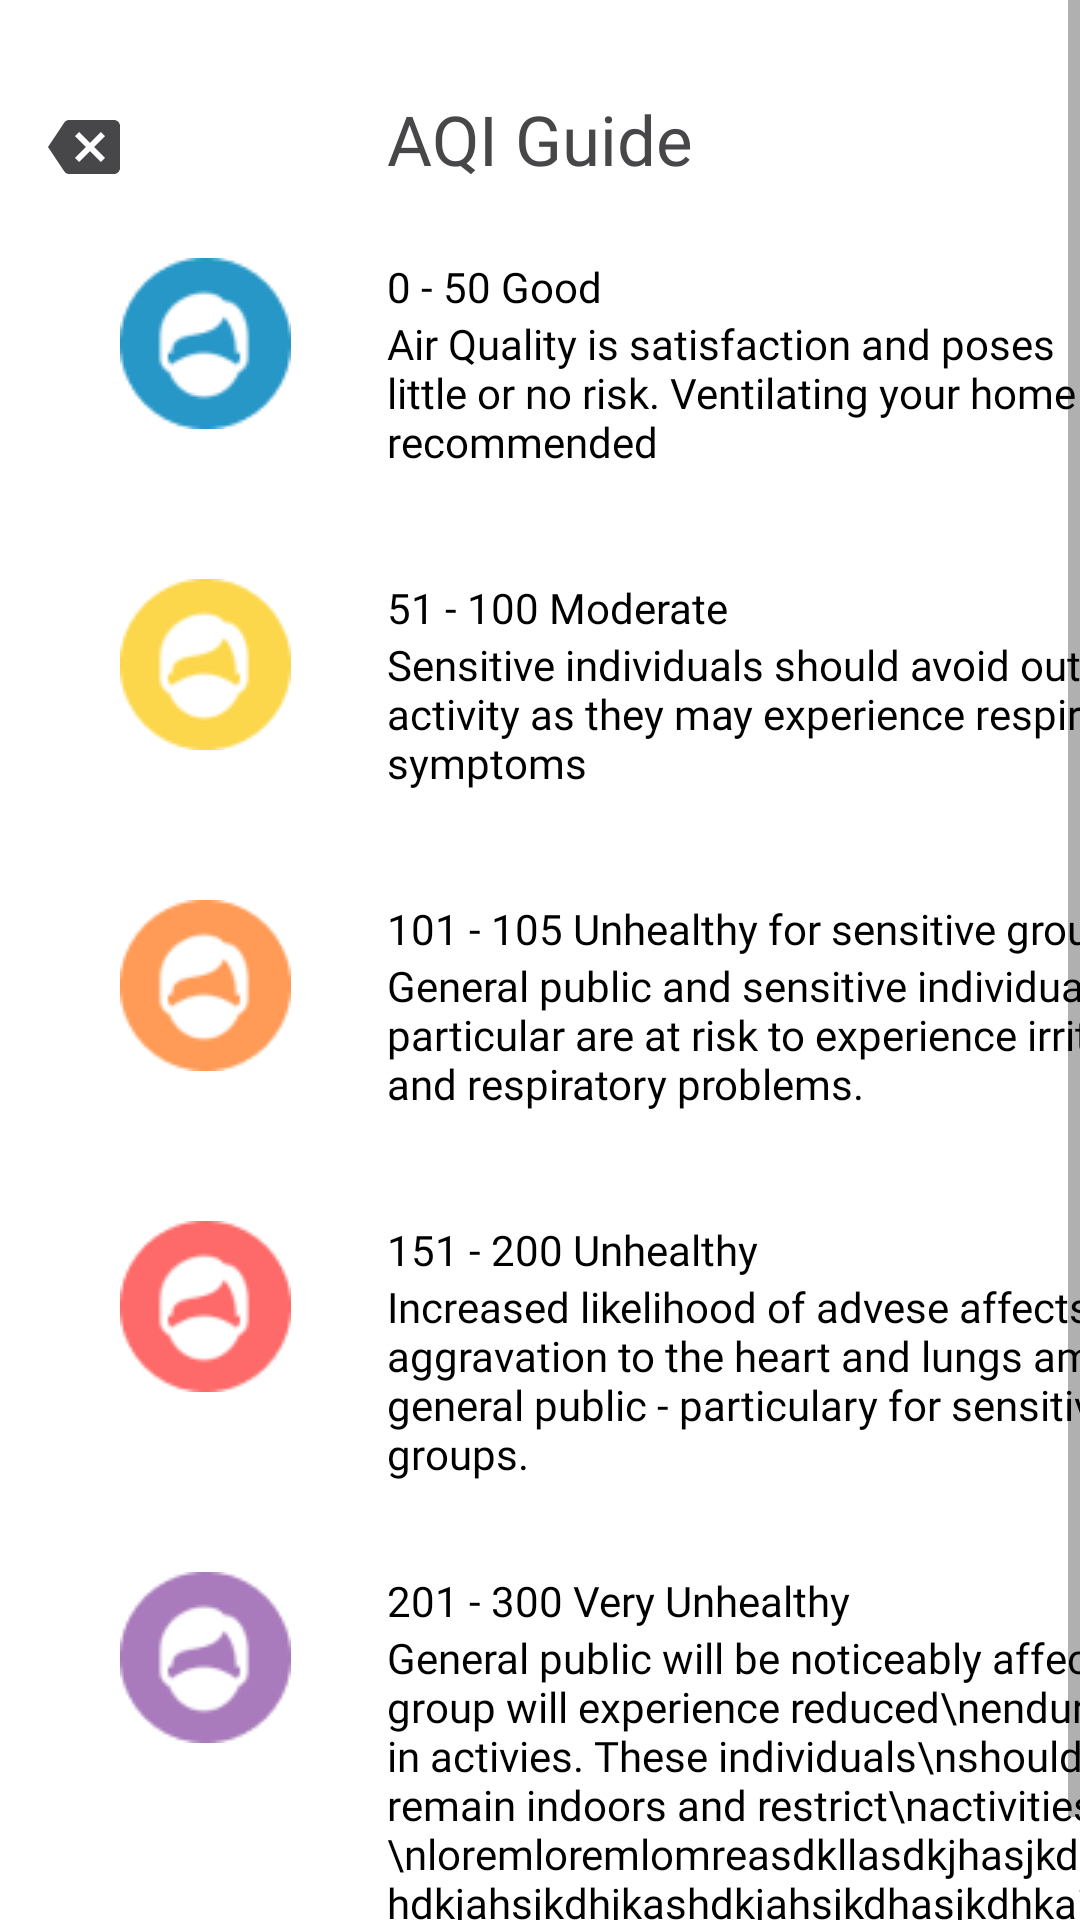

Produce the Android XML layout that renders to this screen, including the resource entries it uses.
<!-- AndroidManifest.xml: application theme Theme.PolutanApp -->
<!-- res/layout/fragment_information.xml -->
<?xml version="1.0" encoding="utf-8"?>
<ScrollView xmlns:android="http://schemas.android.com/apk/res/android"
    xmlns:app="http://schemas.android.com/apk/res-auto"
    xmlns:tools="http://schemas.android.com/tools"
    android:layout_width="match_parent"
    android:layout_height="wrap_content"
    android:fillViewport="true"
    tools:context=".ui.InformationFragment">

    <androidx.constraintlayout.widget.ConstraintLayout
        android:layout_width="match_parent"
        android:layout_height="wrap_content"
        android:background="@drawable/shape_information">

        <TextView
            android:id="@+id/tv_aqi_guide"
            android:layout_width="wrap_content"
            android:layout_height="wrap_content"
            android:layout_marginTop="31dp"
            android:fontFamily="@font/roboto_bold"
            android:text="@string/aqi_guide"
            android:textColor="@color/gray_2"
            android:textSize="23sp"
            app:layout_constraintEnd_toEndOf="parent"
            app:layout_constraintStart_toStartOf="parent"
            app:layout_constraintTop_toTopOf="parent" />

        <ImageView
            android:id="@+id/image_backspace"
            android:layout_width="wrap_content"
            android:layout_height="wrap_content"
            android:layout_marginStart="16dp"
            android:layout_marginTop="6dp"
            android:src="@drawable/icon_backspace"
            app:layout_constraintStart_toStartOf="parent"
            app:layout_constraintTop_toTopOf="@+id/tv_aqi_guide" />

        <ImageView
            android:id="@+id/image_good"
            android:layout_width="wrap_content"
            android:layout_height="wrap_content"
            android:layout_marginStart="40dp"
            android:layout_marginTop="25dp"
            android:src="@drawable/icon_menu_one"
            app:layout_constraintStart_toStartOf="parent"
            app:layout_constraintTop_toBottomOf="@+id/image_backspace" />

        <TextView
            android:id="@+id/tv_good"
            android:layout_width="wrap_content"
            android:layout_height="wrap_content"
            android:layout_marginStart="32dp"
            android:fontFamily="@font/roboto_medium"
            android:text="@string/category_good"
            android:textColor="@color/black"
            android:textSize="14sp"
            app:layout_constraintStart_toEndOf="@+id/image_good"
            app:layout_constraintTop_toTopOf="@+id/image_good" />

        <TextView
            android:id="@+id/tv_description_good"
            android:layout_width="wrap_content"
            android:layout_height="wrap_content"
            android:fontFamily="@font/roboto_reguler"
            android:text="@string/description_category_good"
            android:textColor="@color/black"
            app:layout_constraintStart_toStartOf="@+id/tv_good"
            app:layout_constraintTop_toBottomOf="@+id/tv_good" />

        <ImageView
            android:id="@+id/image_moderate"
            android:layout_width="wrap_content"
            android:layout_height="wrap_content"
            android:layout_marginStart="40dp"
            android:layout_marginTop="50dp"
            android:src="@drawable/icon_category_moderate"
            app:layout_constraintStart_toStartOf="parent"
            app:layout_constraintTop_toBottomOf="@+id/image_good" />

        <TextView
            android:id="@+id/tv_moderate"
            android:layout_width="wrap_content"
            android:layout_height="wrap_content"
            android:layout_marginStart="32dp"
            android:fontFamily="@font/roboto_medium"
            android:text="@string/category_moderate"
            android:textColor="@color/black"
            android:textSize="14sp"
            app:layout_constraintStart_toEndOf="@+id/image_moderate"
            app:layout_constraintTop_toTopOf="@+id/image_moderate" />

        <TextView
            android:id="@+id/tv_description_moderate"
            android:layout_width="wrap_content"
            android:layout_height="wrap_content"
            android:fontFamily="@font/roboto_reguler"
            android:text="@string/description_moderate"
            android:textColor="@color/black"
            app:layout_constraintStart_toStartOf="@+id/tv_moderate"
            app:layout_constraintTop_toBottomOf="@+id/tv_moderate" />

        <ImageView
            android:id="@+id/image_unhealthy_for_sensitive_groups"
            android:layout_width="wrap_content"
            android:layout_height="wrap_content"
            android:layout_marginStart="40dp"
            android:layout_marginTop="50dp"
            android:src="@drawable/icon_category_unhealthy_for_"
            app:layout_constraintStart_toStartOf="parent"
            app:layout_constraintTop_toBottomOf="@+id/image_moderate" />

        <TextView
            android:id="@+id/tv_unhealthy_for_sensitive_groups"
            android:layout_width="wrap_content"
            android:layout_height="wrap_content"
            android:layout_marginStart="32dp"
            android:fontFamily="@font/roboto_medium"
            android:text="@string/category_unhealthy_for_sensitive_groups"
            android:textColor="@color/black"
            android:textSize="14sp"
            app:layout_constraintStart_toEndOf="@+id/image_unhealthy_for_sensitive_groups"
            app:layout_constraintTop_toTopOf="@+id/image_unhealthy_for_sensitive_groups" />

        <TextView
            android:id="@+id/tv_description_unhealthy_for_sensitive_groups"
            android:layout_width="wrap_content"
            android:layout_height="wrap_content"
            android:fontFamily="@font/roboto_reguler"
            android:text="@string/description_unhealthy_for_sensitive_groups"
            android:textColor="@color/black"
            app:layout_constraintStart_toStartOf="@+id/tv_unhealthy_for_sensitive_groups"
            app:layout_constraintTop_toBottomOf="@+id/tv_unhealthy_for_sensitive_groups" />

        <ImageView
            android:id="@+id/image_unhealthy"
            android:layout_width="wrap_content"
            android:layout_height="wrap_content"
            android:layout_marginStart="40dp"
            android:layout_marginTop="50dp"
            android:src="@drawable/icon_category_unhealthy"
            app:layout_constraintStart_toStartOf="parent"
            app:layout_constraintTop_toBottomOf="@+id/image_unhealthy_for_sensitive_groups" />

        <TextView
            android:id="@+id/tv_unhealthy"
            android:layout_width="wrap_content"
            android:layout_height="wrap_content"
            android:layout_marginStart="32dp"
            android:fontFamily="@font/roboto_medium"
            android:text="@string/category_unhealthy"
            android:textColor="@color/black"
            android:textSize="14sp"
            app:layout_constraintStart_toEndOf="@+id/image_unhealthy"
            app:layout_constraintTop_toTopOf="@+id/image_unhealthy" />

        <TextView
            android:id="@+id/tv_description_unhealthy"
            android:layout_width="wrap_content"
            android:layout_height="wrap_content"
            android:fontFamily="@font/roboto_reguler"
            android:text="@string/description_unhealthy"
            android:textColor="@color/black"
            app:layout_constraintStart_toStartOf="@+id/tv_unhealthy"
            app:layout_constraintTop_toBottomOf="@+id/tv_unhealthy" />

        <ImageView
            android:id="@+id/image_very_unhealthy"
            android:layout_width="wrap_content"
            android:layout_height="wrap_content"
            android:layout_marginStart="40dp"
            android:layout_marginTop="60dp"
            android:src="@drawable/icon_category_very_unhealthy"
            app:layout_constraintStart_toStartOf="parent"
            app:layout_constraintTop_toBottomOf="@+id/image_unhealthy" />

        <TextView
            android:id="@+id/tv_very_unhealthy"
            android:layout_width="wrap_content"
            android:layout_height="wrap_content"
            android:layout_marginStart="32dp"
            android:fontFamily="@font/roboto_medium"
            android:text="@string/category_very_unhealthy"
            android:textColor="@color/black"
            android:textSize="14sp"
            app:layout_constraintStart_toEndOf="@+id/image_very_unhealthy"
            app:layout_constraintTop_toTopOf="@+id/image_very_unhealthy" />

        <TextView
            android:id="@+id/tv_description_very_unhealthy"
            android:layout_width="wrap_content"
            android:layout_height="wrap_content"
            android:fontFamily="@font/roboto_reguler"
            android:text="General public will be noticeably affected.\nSensitive group will experience reduced\nendurance in activies. These individuals\nshould remain indoors and restrict\nactivities.\nloremloremlomreasdkllasdkjhasjkdhasjkdhajskdhashdkjahsjkdhjkashdkjahsjkdhasjkdhkajshdjkahskjkjasjkakjasdjksdajksadkjasdjkhadskjasdjkasdkjasdkjasdkj
asdasdkjasjkdjkhasdkjhaskj"
            android:textColor="@color/black"
            app:layout_constraintStart_toStartOf="@+id/tv_very_unhealthy"
            app:layout_constraintTop_toBottomOf="@+id/tv_very_unhealthy" />

    </androidx.constraintlayout.widget.ConstraintLayout>


</ScrollView>
<!-- resources referenced by this layout -->
<resources>
  <color name="black">#FF000000</color>
  <color name="gray_2">#474749</color>
  <!-- drawable icon_backspace (drawable) -->
  <vector android:autoMirrored="true" android:height="24dp"
      android:tint="#474749" android:viewportHeight="24"
      android:viewportWidth="24" android:width="24dp" xmlns:android="http://schemas.android.com/apk/res/android">
      <path android:fillColor="@android:color/white" android:pathData="M22,3L7,3c-0.69,0 -1.23,0.35 -1.59,0.88L0,12l5.41,8.11c0.36,0.53 0.9,0.89 1.59,0.89h15c1.1,0 2,-0.9 2,-2L24,5c0,-1.1 -0.9,-2 -2,-2zM19,15.59L17.59,17 14,13.41 10.41,17 9,15.59 12.59,12 9,8.41 10.41,7 14,10.59 17.59,7 19,8.41 15.41,12 19,15.59z"/>
  </vector>
  <!-- drawable icon_category_moderate: png bitmap (drawable, 2168 bytes) -->
  <!-- drawable icon_category_unhealthy: png bitmap (drawable, 2003 bytes) -->
  <!-- drawable icon_category_unhealthy_for_: png bitmap (drawable, 1996 bytes) -->
  <!-- drawable icon_category_very_unhealthy: png bitmap (drawable, 2245 bytes) -->
  <!-- drawable icon_menu_one: png bitmap (drawable, 2284 bytes) -->
  <!-- drawable shape_information (drawable) -->
  <?xml version="1.0" encoding="utf-8"?>
  <shape xmlns:android="http://schemas.android.com/apk/res/android">
  
      <solid
          android:color="@color/white" >
      </solid>
  
      <corners
          android:topLeftRadius="16dp"
          android:topRightRadius="16dp">
      </corners>
  </shape>
  <string name="aqi_guide">AQI Guide</string>
  <string name="category_good">0 - 50 Good</string>
  <string name="category_moderate">51 - 100 Moderate</string>
  <string name="category_unhealthy">151 - 200 Unhealthy</string>
  <string name="category_unhealthy_for_sensitive_groups">101 - 105 Unhealthy for sensitive groups</string>
  <string name="category_very_unhealthy">201 - 300 Very Unhealthy</string>
  <string name="description_category_good">Air Quality is satisfaction and poses\nlittle or no risk. Ventilating your home is\nrecommended</string>
  <string name="description_moderate">Sensitive individuals should avoid outdoor\nactivity as they may experience respiratory\nsymptoms</string>
  <string name="description_unhealthy">Increased likelihood of advese affects and\naggravation to the heart and lungs among\ngeneral public - particulary for sensitivie\ngroups.</string>
  <string name="description_unhealthy_for_sensitive_groups">General public and sensitive individuals in\nparticular are at risk to experience irritation\nand respiratory problems.</string>
  <style name="Theme.PolutanApp" parent="Theme.MaterialComponents.DayNight.DarkActionBar">
          
          <item name="colorPrimary">@color/blue_2</item>
          <item name="colorPrimaryVariant">@color/purple_700</item>
          <item name="colorOnPrimary">@color/white</item>
          
          <item name="colorSecondary">@color/teal_200</item>
          <item name="colorSecondaryVariant">@color/teal_700</item>
          <item name="colorOnSecondary">@color/black</item>
          
          <item name="android:statusBarColor" tools:targetApi="l">?attr/colorPrimaryVariant</item>
          
      </style>
  <color name="white">#FFFFFFFF</color>
  <color name="blue_2">#2797C8</color>
  <color name="purple_700">#FF3700B3</color>
  <color name="teal_200">#FF03DAC5</color>
  <color name="teal_700">#FF018786</color>
</resources>
